2-way image classification set "dataset" from GitHub (zdflores/ai_productivity); label vocabulary: productive, unproductive.

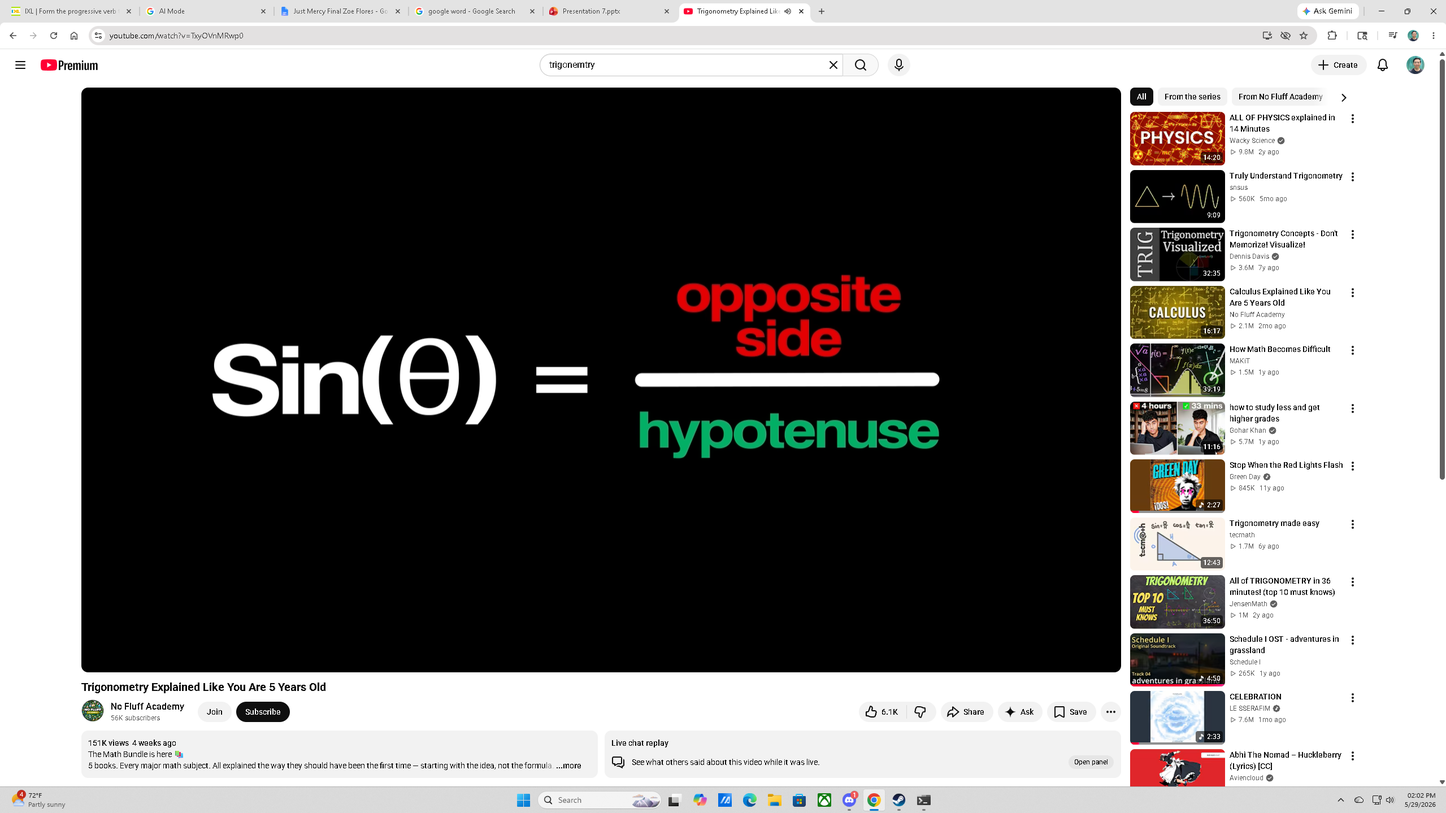
Label: productive

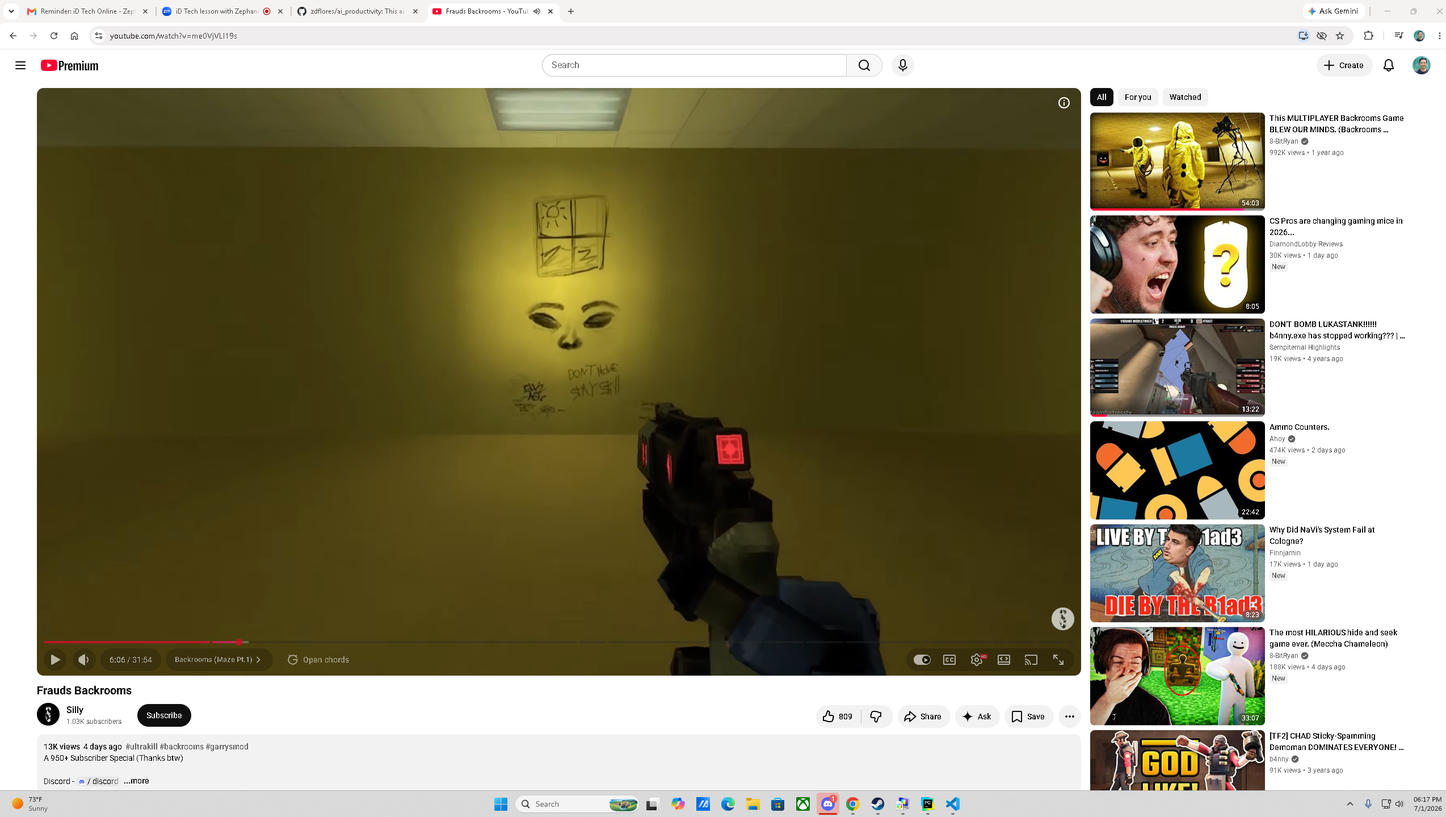
Label: unproductive

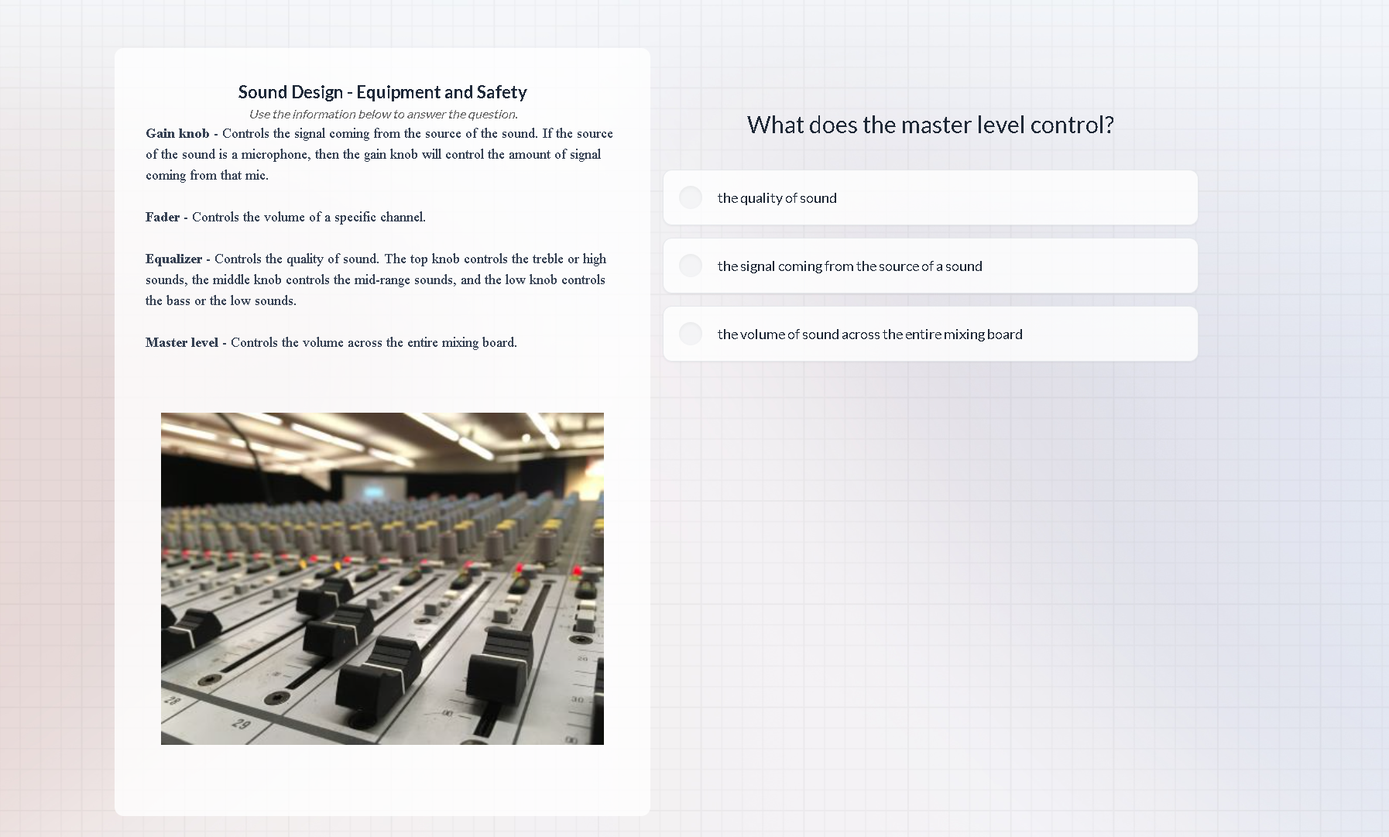
Label: productive

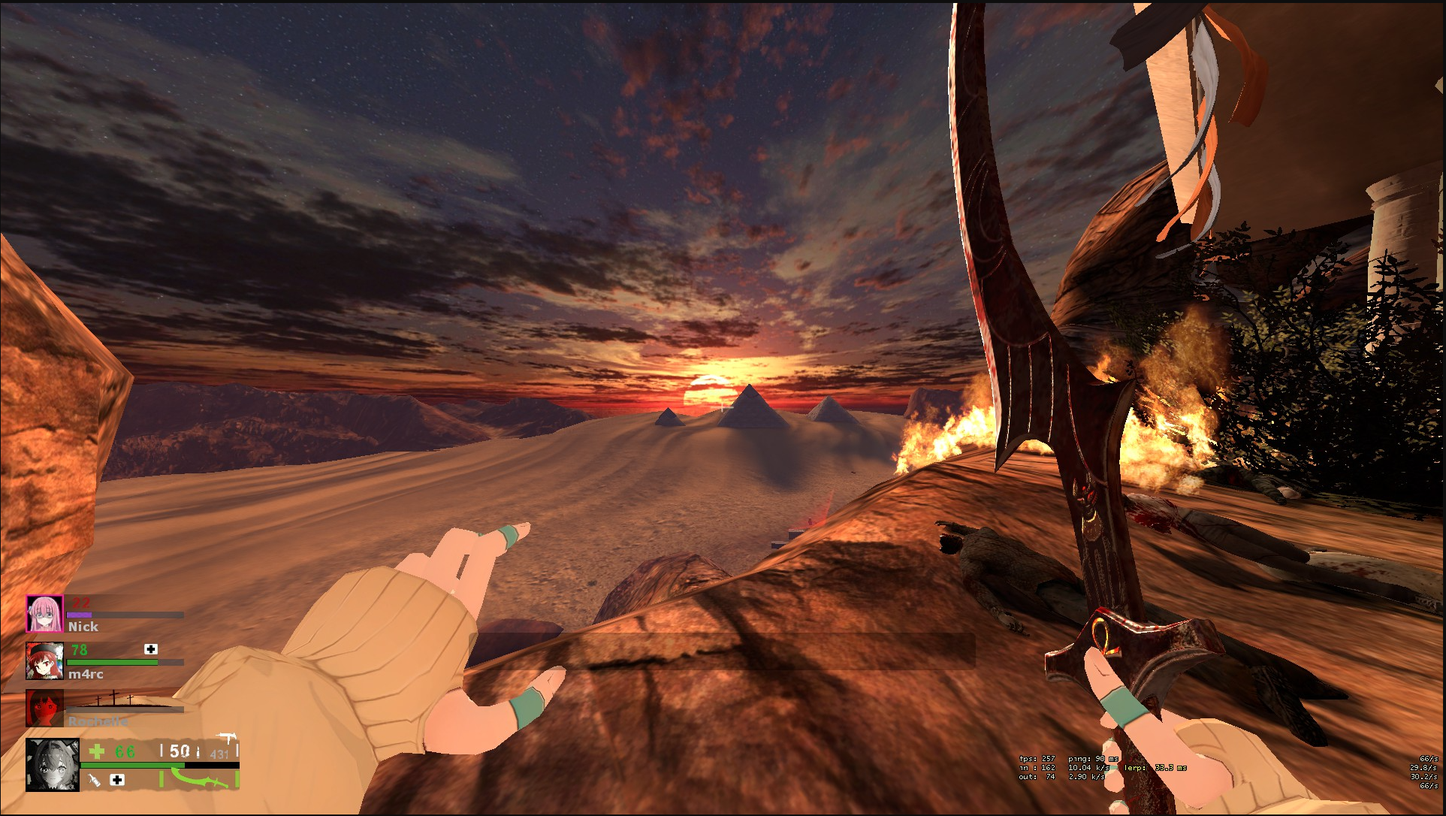
Label: unproductive

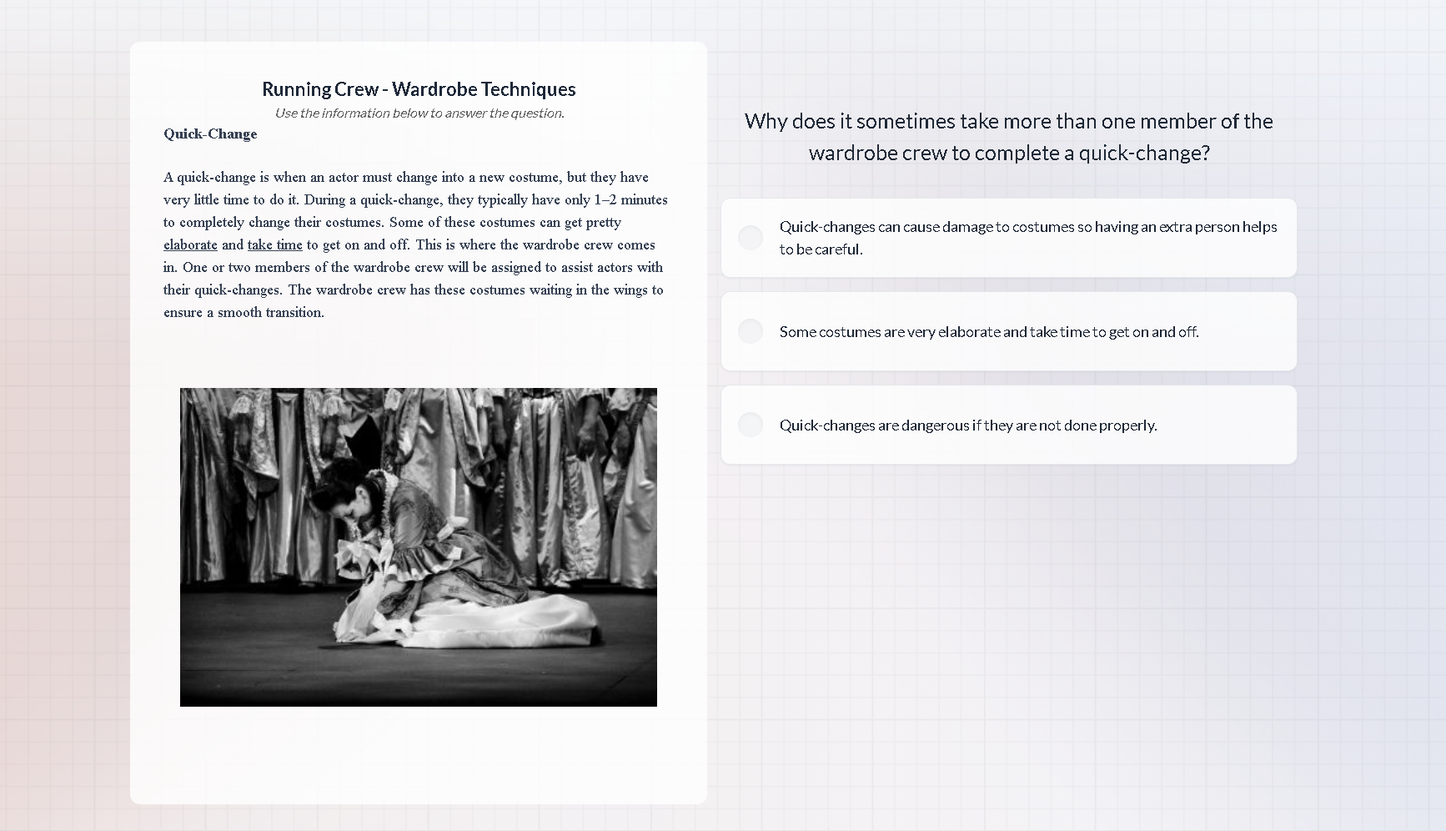
Label: productive

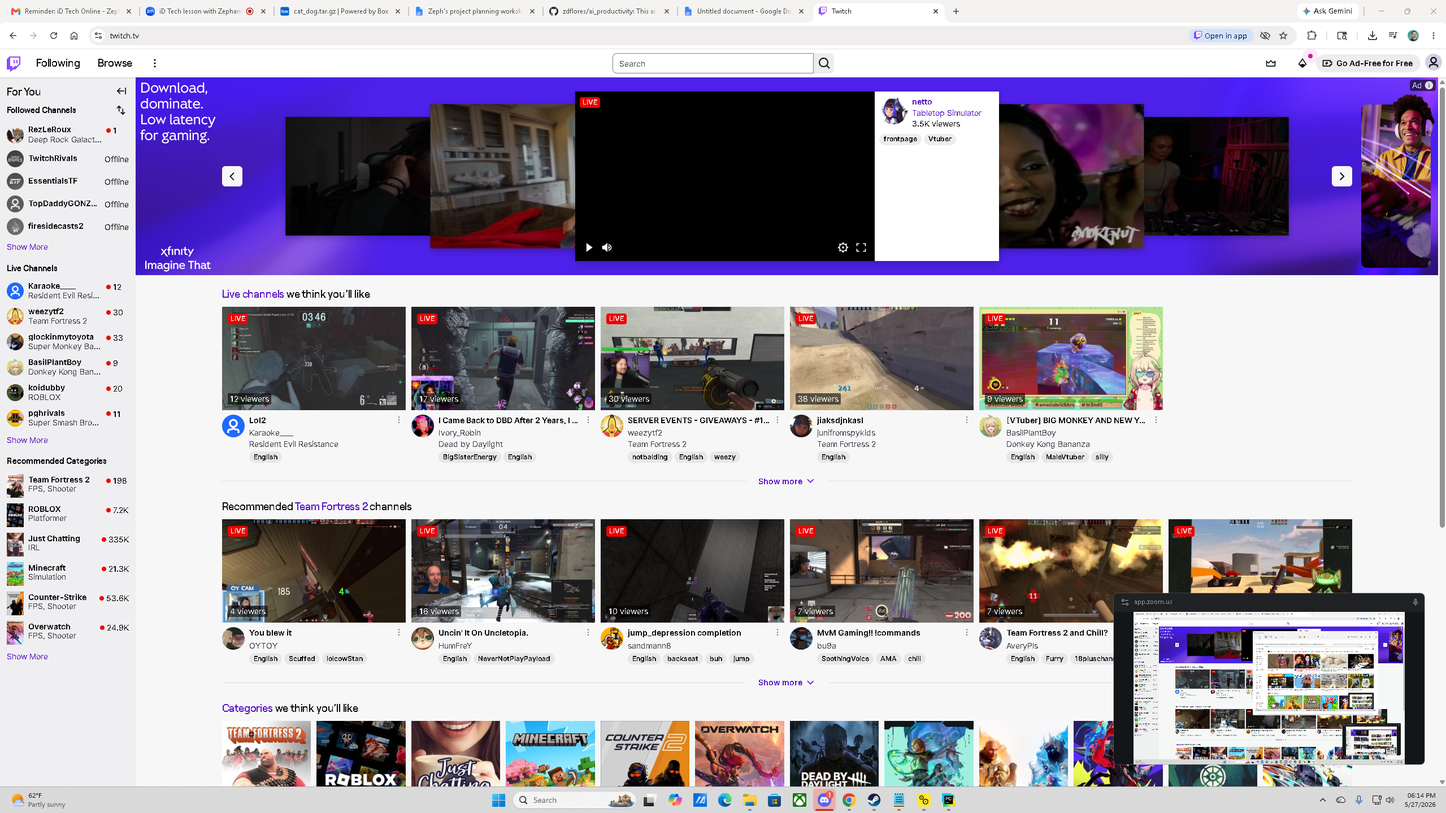
Label: unproductive
